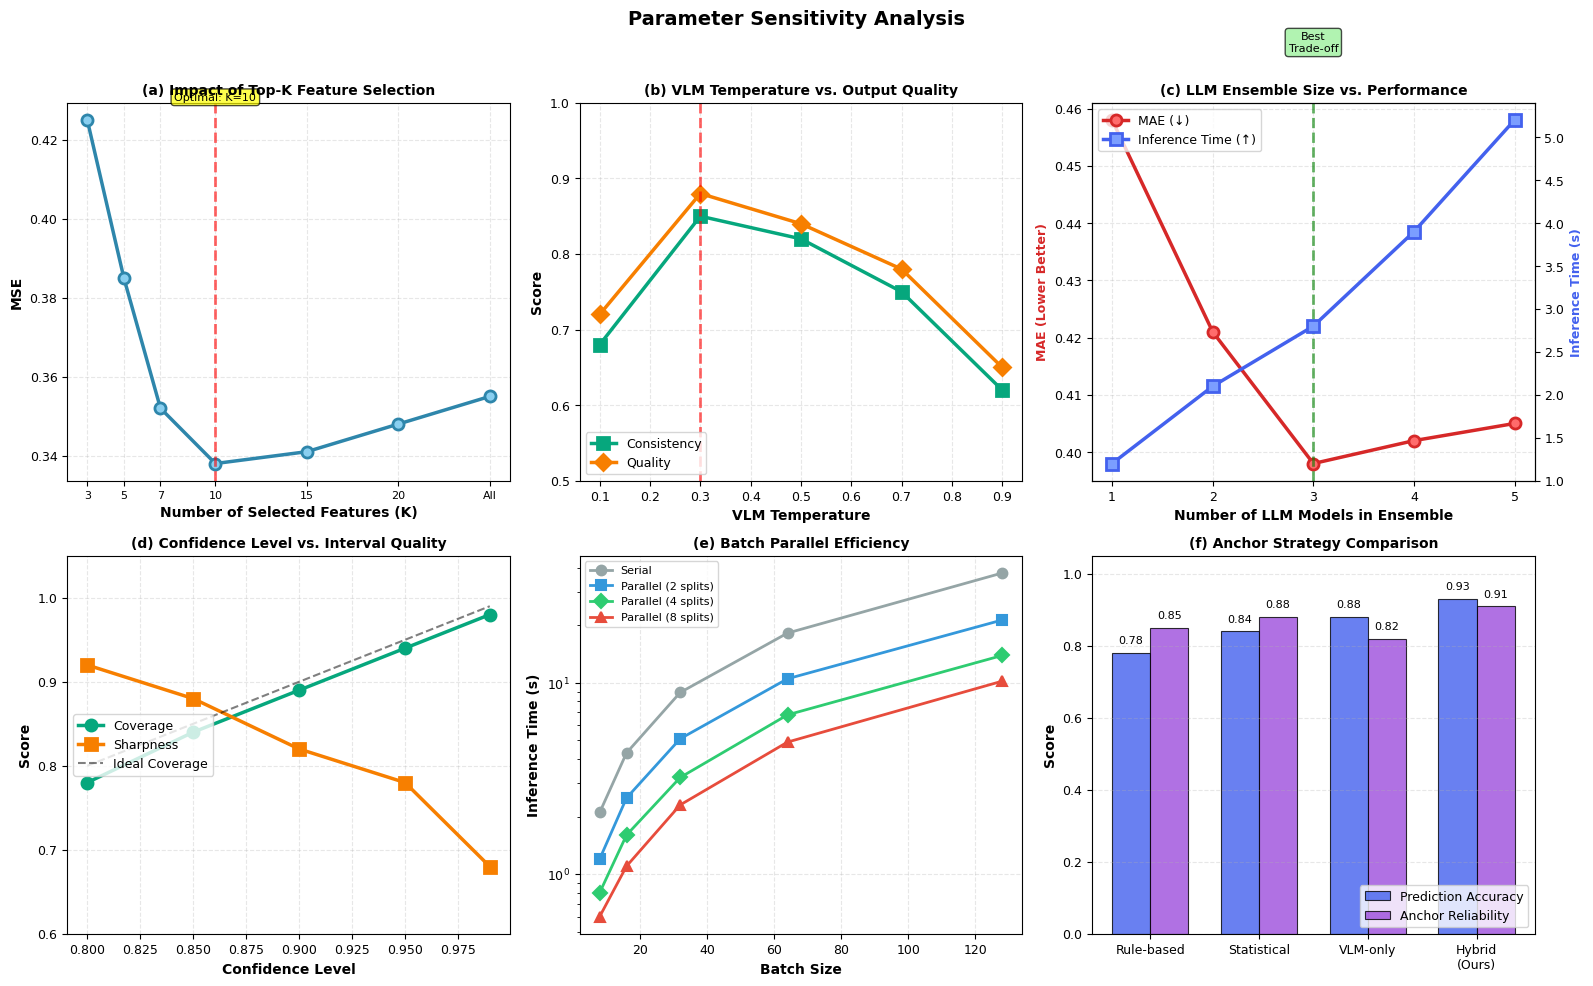

Generate this figure with matplotlib: (Note: this script raises an exception after producing the figure.)
"""
参数敏感性研究图
展示关键超参数对模型性能的影响
"""

import matplotlib.pyplot as plt
import numpy as np

plt.rcParams['font.family'] = 'DejaVu Sans'
plt.rcParams['font.size'] = 9


def create_parameter_study():
    """创建参数敏感性研究图"""
    fig, axes = plt.subplots(2, 3, figsize=(16, 10))
    fig.suptitle('Parameter Sensitivity Analysis', fontsize=14, fontweight='bold')
    
    # ===== 参数1: Top-K Features =====
    ax1 = axes[0, 0]
    k_values = [3, 5, 7, 10, 15, 20, 'All']
    k_numeric = [3, 5, 7, 10, 15, 20, 25]
    mse_values = [0.425, 0.385, 0.352, 0.338, 0.341, 0.348, 0.355]
    
    ax1.plot(k_numeric, mse_values, 'o-', linewidth=2.5, markersize=8, 
            color='#2E86AB', markerfacecolor='#89CFF0', markeredgewidth=2)
    ax1.axvline(x=10, color='r', linestyle='--', alpha=0.6, linewidth=2)
    ax1.text(10, 0.43, 'Optimal: K=10', ha='center', fontsize=8, 
            bbox=dict(boxstyle='round', facecolor='yellow', alpha=0.7))
    
    ax1.set_xlabel('Number of Selected Features (K)', fontsize=10, fontweight='bold')
    ax1.set_ylabel('MSE', fontsize=10, fontweight='bold')
    ax1.set_title('(a) Impact of Top-K Feature Selection', fontsize=10, fontweight='bold')
    ax1.grid(True, alpha=0.3, linestyle='--')
    ax1.set_xticks(k_numeric)
    ax1.set_xticklabels(k_values, fontsize=8)
    
    # ===== 参数2: VLM Temperature =====
    ax2 = axes[0, 1]
    temp_values = [0.1, 0.3, 0.5, 0.7, 0.9]
    consistency = [0.68, 0.85, 0.82, 0.75, 0.62]
    quality = [0.72, 0.88, 0.84, 0.78, 0.65]
    
    ax2.plot(temp_values, consistency, 's-', linewidth=2.5, markersize=8,
            color='#06A77D', label='Consistency', markeredgewidth=2)
    ax2.plot(temp_values, quality, 'D-', linewidth=2.5, markersize=8,
            color='#F77F00', label='Quality', markeredgewidth=2)
    ax2.axvline(x=0.3, color='r', linestyle='--', alpha=0.6, linewidth=2)
    
    ax2.set_xlabel('VLM Temperature', fontsize=10, fontweight='bold')
    ax2.set_ylabel('Score', fontsize=10, fontweight='bold')
    ax2.set_title('(b) VLM Temperature vs. Output Quality', fontsize=10, fontweight='bold')
    ax2.legend(loc='lower left', fontsize=9)
    ax2.grid(True, alpha=0.3, linestyle='--')
    ax2.set_ylim(0.5, 1.0)
    
    # ===== 参数3: LLM Ensemble Size =====
    ax3 = axes[0, 2]
    ensemble_sizes = [1, 2, 3, 4, 5]
    mae_values = [0.458, 0.421, 0.398, 0.402, 0.405]
    inference_time = [1.2, 2.1, 2.8, 3.9, 5.2]
    
    ax3_twin = ax3.twinx()
    
    line1 = ax3.plot(ensemble_sizes, mae_values, 'o-', linewidth=2.5, markersize=8,
                    color='#D62828', label='MAE (↓)', markerfacecolor='#FF6B6B', markeredgewidth=2)
    line2 = ax3_twin.plot(ensemble_sizes, inference_time, 's-', linewidth=2.5, markersize=8,
                         color='#4361EE', label='Inference Time (↑)', 
                         markerfacecolor='#7B9EFF', markeredgewidth=2)
    
    ax3.axvline(x=3, color='g', linestyle='--', alpha=0.6, linewidth=2)
    ax3.text(3, 0.47, 'Best\nTrade-off', ha='center', fontsize=8,
            bbox=dict(boxstyle='round', facecolor='lightgreen', alpha=0.7))
    
    ax3.set_xlabel('Number of LLM Models in Ensemble', fontsize=10, fontweight='bold')
    ax3.set_ylabel('MAE (Lower Better)', fontsize=9, fontweight='bold', color='#D62828')
    ax3_twin.set_ylabel('Inference Time (s)', fontsize=9, fontweight='bold', color='#4361EE')
    ax3.set_title('(c) LLM Ensemble Size vs. Performance', fontsize=10, fontweight='bold')
    
    lines = line1 + line2
    labels = [l.get_label() for l in lines]
    ax3.legend(lines, labels, loc='upper left', fontsize=9)
    ax3.grid(True, alpha=0.3, linestyle='--')
    ax3.set_xticks(ensemble_sizes)
    
    # ===== 参数4: Confidence Level =====
    ax4 = axes[1, 0]
    conf_levels = [0.80, 0.85, 0.90, 0.95, 0.99]
    coverage = [0.78, 0.84, 0.89, 0.94, 0.98]
    sharpness = [0.92, 0.88, 0.82, 0.78, 0.68]
    
    ax4.plot(conf_levels, coverage, 'o-', linewidth=2.5, markersize=8,
            color='#06A77D', label='Coverage', markeredgewidth=2)
    ax4.plot(conf_levels, sharpness, 's-', linewidth=2.5, markersize=8,
            color='#F77F00', label='Sharpness', markeredgewidth=2)
    ax4.plot(conf_levels, conf_levels, 'k--', alpha=0.5, linewidth=1.5, label='Ideal Coverage')
    
    ax4.set_xlabel('Confidence Level', fontsize=10, fontweight='bold')
    ax4.set_ylabel('Score', fontsize=10, fontweight='bold')
    ax4.set_title('(d) Confidence Level vs. Interval Quality', fontsize=10, fontweight='bold')
    ax4.legend(loc='center left', fontsize=9)
    ax4.grid(True, alpha=0.3, linestyle='--')
    ax4.set_ylim(0.6, 1.05)
    
    # ===== 参数5: Batch Parallel Split =====
    ax5 = axes[1, 1]
    batch_sizes = [8, 16, 32, 64, 128]
    serial_time = [2.1, 4.3, 8.9, 18.2, 37.5]
    parallel_2 = [1.2, 2.5, 5.1, 10.5, 21.3]
    parallel_4 = [0.8, 1.6, 3.2, 6.8, 13.9]
    parallel_8 = [0.6, 1.1, 2.3, 4.9, 10.2]
    
    ax5.plot(batch_sizes, serial_time, 'o-', linewidth=2, markersize=7,
            color='#95A5A6', label='Serial', markeredgewidth=1.5)
    ax5.plot(batch_sizes, parallel_2, 's-', linewidth=2, markersize=7,
            color='#3498DB', label='Parallel (2 splits)', markeredgewidth=1.5)
    ax5.plot(batch_sizes, parallel_4, 'D-', linewidth=2, markersize=7,
            color='#2ECC71', label='Parallel (4 splits)', markeredgewidth=1.5)
    ax5.plot(batch_sizes, parallel_8, '^-', linewidth=2, markersize=7,
            color='#E74C3C', label='Parallel (8 splits)', markeredgewidth=1.5)
    
    ax5.set_xlabel('Batch Size', fontsize=10, fontweight='bold')
    ax5.set_ylabel('Inference Time (s)', fontsize=10, fontweight='bold')
    ax5.set_title('(e) Batch Parallel Efficiency', fontsize=10, fontweight='bold')
    ax5.legend(loc='upper left', fontsize=8)
    ax5.grid(True, alpha=0.3, linestyle='--')
    ax5.set_yscale('log')
    
    # ===== 参数6: Anchor Strategy =====
    ax6 = axes[1, 2]
    strategies = ['Rule-based', 'Statistical', 'VLM-only', 'Hybrid\n(Ours)']
    accuracy = [0.78, 0.84, 0.88, 0.93]
    reliability = [0.85, 0.88, 0.82, 0.91]
    
    x = np.arange(len(strategies))
    width = 0.35
    
    bars1 = ax6.bar(x - width/2, accuracy, width, label='Prediction Accuracy',
                   color='#4361EE', alpha=0.8, edgecolor='black', linewidth=0.8)
    bars2 = ax6.bar(x + width/2, reliability, width, label='Anchor Reliability',
                   color='#9D4EDD', alpha=0.8, edgecolor='black', linewidth=0.8)
    
    # 标注
    for bars in [bars1, bars2]:
        for bar in bars:
            height = bar.get_height()
            ax6.text(bar.get_x() + bar.get_width()/2., height + 0.02,
                    f'{height:.2f}', ha='center', va='bottom', fontsize=8)
    
    ax6.set_ylabel('Score', fontsize=10, fontweight='bold')
    ax6.set_title('(f) Anchor Strategy Comparison', fontsize=10, fontweight='bold')
    ax6.set_xticks(x)
    ax6.set_xticklabels(strategies, fontsize=9)
    ax6.legend(loc='lower right', fontsize=9)
    ax6.set_ylim(0, 1.05)
    ax6.grid(axis='y', alpha=0.3, linestyle='--')
    
    plt.tight_layout()
    plt.savefig('tutorials/parameter_study.png', dpi=300, bbox_inches='tight')
    plt.savefig('tutorials/parameter_study.pdf', bbox_inches='tight')
    print("✓ Parameter study saved: tutorials/parameter_study.png/pdf")
    plt.close()


if __name__ == '__main__':
    create_parameter_study()

